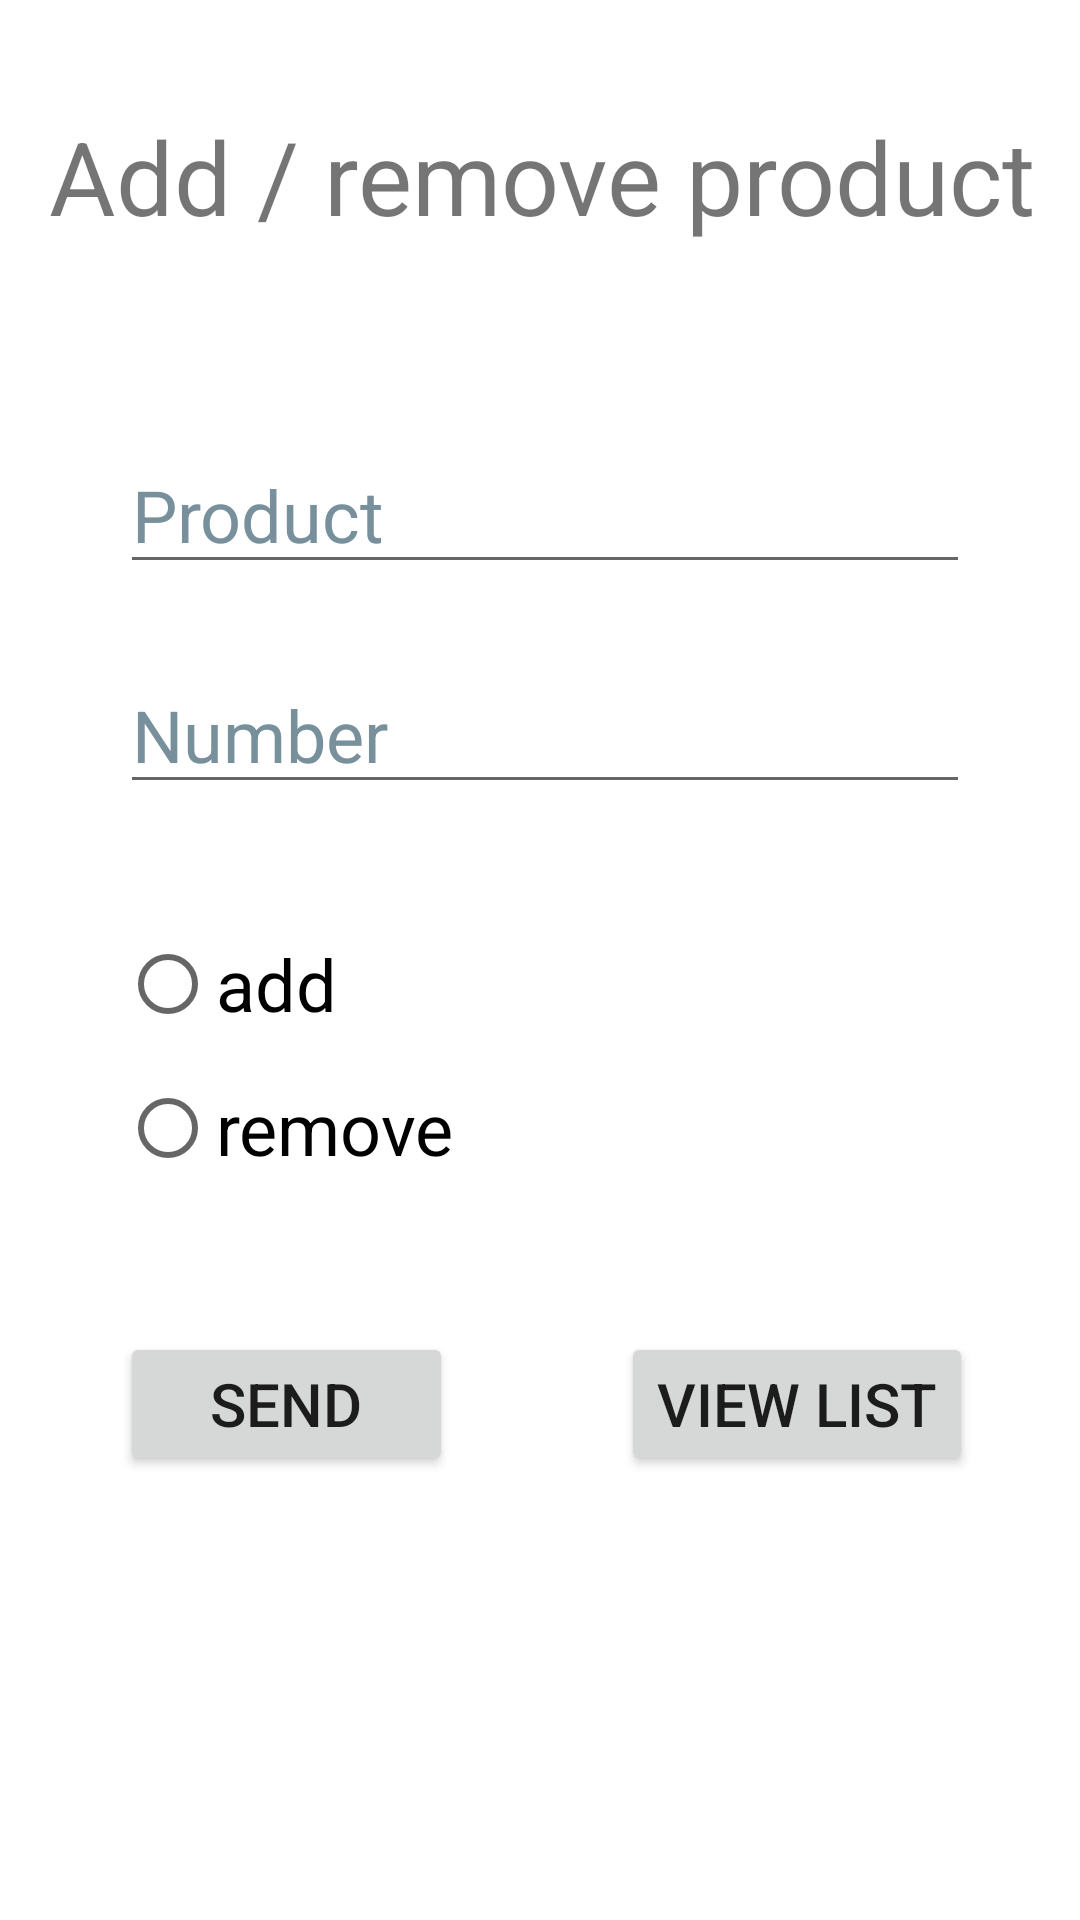

Reconstruct the res/layout file that produces this screen, plus the resources it refers to.
<!-- AndroidManifest.xml: application theme Theme.CatalogFever -->
<!-- res/layout/activity_add_remove_products.xml -->
<?xml version="1.0" encoding="utf-8"?>
<androidx.constraintlayout.widget.ConstraintLayout xmlns:android="http://schemas.android.com/apk/res/android"
    xmlns:app="http://schemas.android.com/apk/res-auto"
    xmlns:tools="http://schemas.android.com/tools"
    android:layout_width="match_parent"
    android:layout_height="match_parent"
    tools:context=".AddRemoveProducts">

    <TextView
        android:id="@+id/tv_product"
        android:layout_width="wrap_content"
        android:layout_height="wrap_content"
        android:layout_marginStart="8dp"
        android:layout_marginTop="36dp"
        android:layout_marginEnd="8dp"
        android:text="@string/txt_view_product"
        android:textSize="34sp"
        app:layout_constraintEnd_toEndOf="parent"
        app:layout_constraintHorizontal_bias="0.533"
        app:layout_constraintStart_toStartOf="parent"
        app:layout_constraintTop_toTopOf="parent" />

    <EditText
        android:id="@+id/et_item"
        android:layout_width="wrap_content"
        android:layout_height="wrap_content"
        android:layout_marginStart="40dp"
        android:layout_marginTop="64dp"
        android:ems="10"
        android:hint="@string/et_item"
        android:inputType="textPersonName"
        android:textColorHint="#78909C"
        android:textSize="24sp"
        app:layout_constraintStart_toStartOf="parent"
        app:layout_constraintTop_toBottomOf="@+id/tv_product"
        android:autofillHints="" />

    <EditText
        android:id="@+id/et_number"
        android:layout_width="wrap_content"
        android:layout_height="wrap_content"
        android:layout_marginStart="40dp"
        android:layout_marginTop="24dp"
        android:ems="10"
        android:hint="@string/et_number"
        android:inputType="number"
        android:textColorHint="#78909C"
        android:textSize="24sp"
        app:layout_constraintStart_toStartOf="parent"
        app:layout_constraintTop_toBottomOf="@+id/et_item"
        android:autofillHints="" />

    <RadioGroup
        android:id="@+id/radioGroup"
        android:layout_width="wrap_content"
        android:layout_height="wrap_content"
        android:layout_marginStart="40dp"
        android:layout_marginTop="36dp"
        app:layout_constraintStart_toStartOf="parent"
        app:layout_constraintTop_toBottomOf="@+id/et_number">

        <RadioButton
            android:id="@+id/rb_add"
            android:layout_width="match_parent"
            android:layout_height="wrap_content"
            android:text="@string/rb_add"
            android:textSize="24sp" />

        <RadioButton
            android:id="@+id/rb_remove"
            android:layout_width="131dp"
            android:layout_height="wrap_content"
            android:text="@string/rb_remove"
            android:textSize="24sp" />
    </RadioGroup>

    <Button
        android:id="@+id/button_save_product"
        android:layout_width="111dp"
        android:layout_height="48dp"
        android:layout_marginStart="40dp"
        android:layout_marginTop="44dp"
        android:onClick="send"
        android:text="@string/btn_save_changes"
        android:textSize="20sp"
        app:layout_constraintStart_toStartOf="parent"
        app:layout_constraintTop_toBottomOf="@+id/radioGroup" />

    <Button
        android:id="@+id/button_listview_product"
        android:layout_width="wrap_content"
        android:layout_height="wrap_content"
        android:layout_marginStart="56dp"
        android:layout_marginTop="44dp"
        android:onClick="sendToList"
        android:text="@string/btn_view_list_product"
        android:textSize="20sp"
        app:layout_constraintStart_toEndOf="@+id/button_save_product"
        app:layout_constraintTop_toBottomOf="@+id/radioGroup" />
</androidx.constraintlayout.widget.ConstraintLayout>
<!-- resources referenced by this layout -->
<resources>
  <string name="btn_save_changes">Send</string>
  <string name="btn_view_list_product">View List</string>
  <string name="et_item">Product</string>
  <string name="et_number">Number</string>
  <string name="rb_add">add</string>
  <string name="rb_remove">remove</string>
  <string name="txt_view_product">Add / remove product</string>
  <style name="Theme.CatalogFever" parent="Theme.MaterialComponents.DayNight.DarkActionBar">
          
          <item name="colorPrimary">@color/purple_500</item>
          <item name="colorPrimaryVariant">@color/purple_700</item>
          <item name="colorOnPrimary">@color/white</item>
          
          <item name="colorSecondary">@color/teal_200</item>
          <item name="colorSecondaryVariant">@color/teal_700</item>
          <item name="colorOnSecondary">@color/black</item>
          
          <item name="android:statusBarColor" tools:targetApi="l">?attr/colorPrimaryVariant</item>
          
      </style>
  <!-- not gathered from this repository: default colours our renderer supplied (Android Studio template values) -->
  <color name="purple_500">#FF6200EE</color>
  <color name="purple_700">#FF3700B3</color>
  <color name="teal_200">#FF03DAC5</color>
  <color name="teal_700">#FF018786</color>
  <color name="black">#FF000000</color>
  <color name="white">#FFFFFFFF</color>
</resources>
